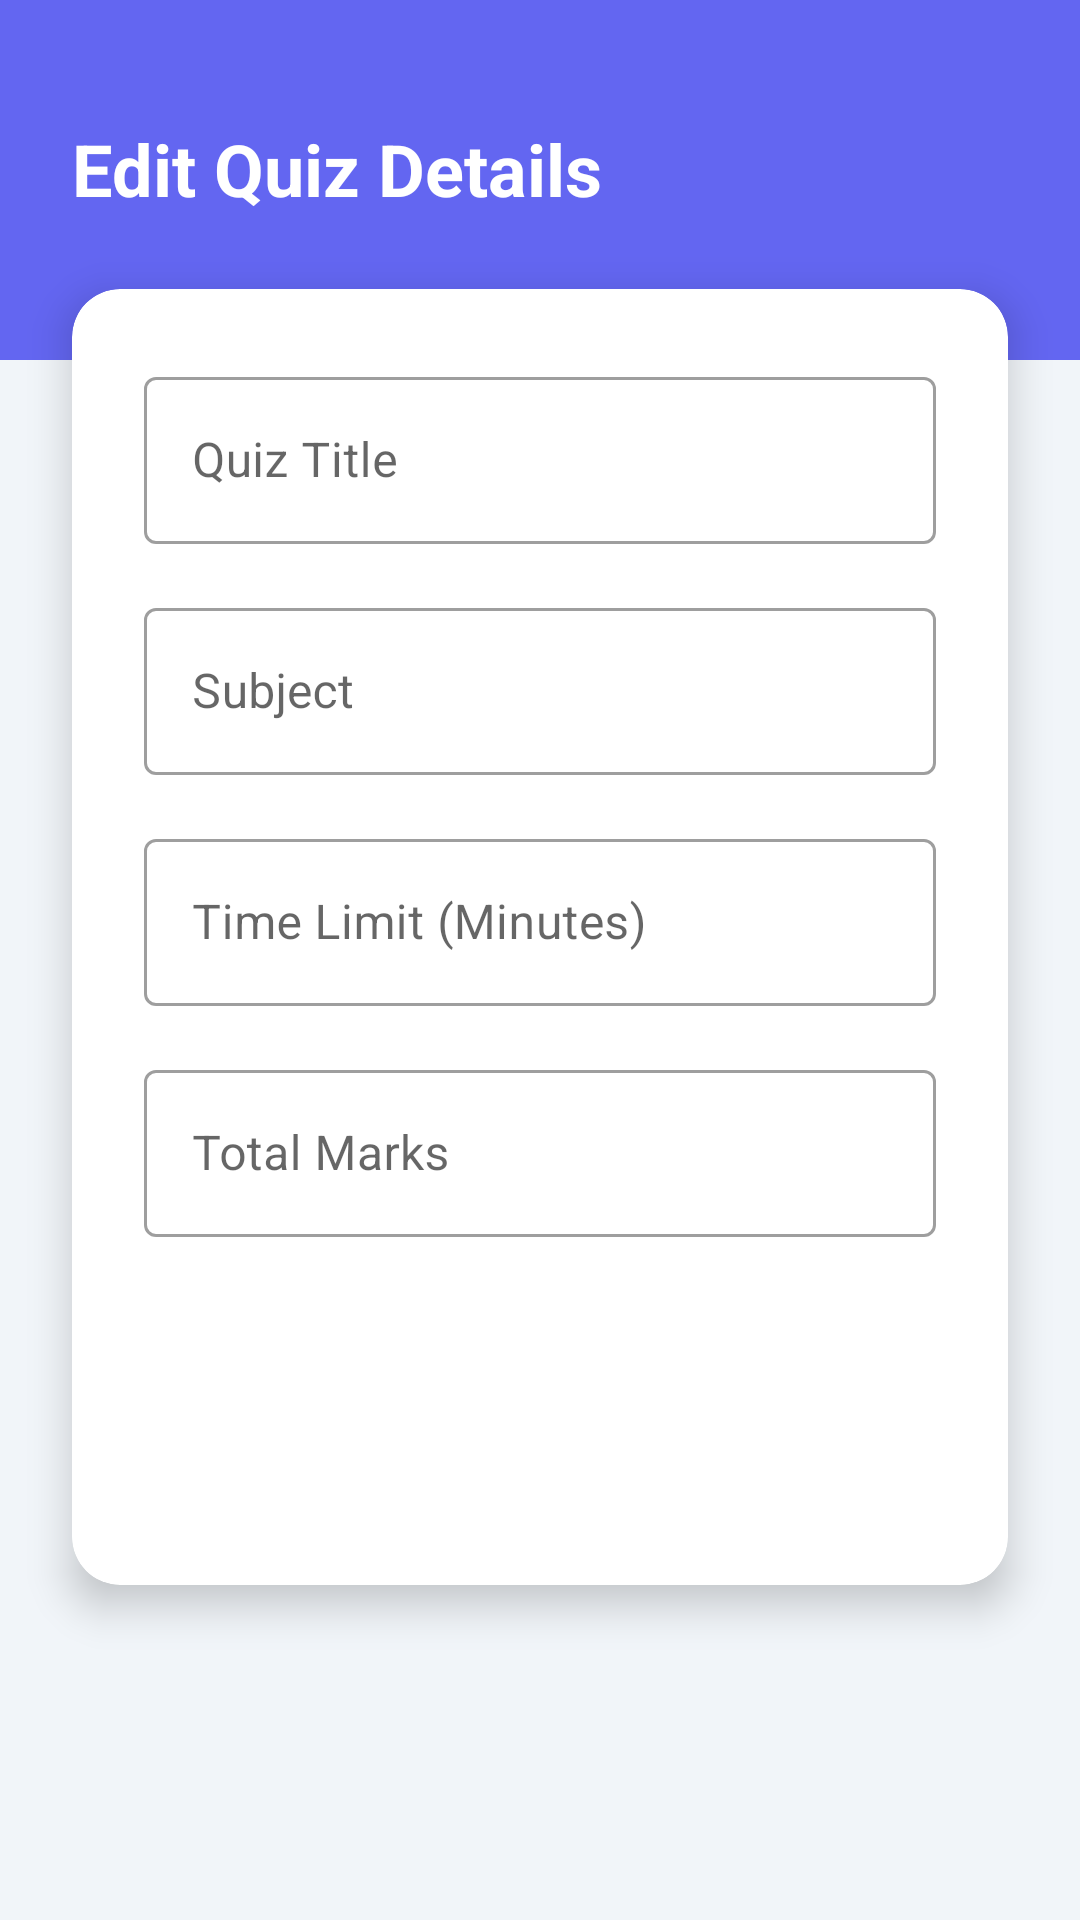

Write the Android layout XML for this screen, with the resource values it uses.
<!-- AndroidManifest.xml: application theme Theme.QuizApp -->
<!-- res/layout/activity_edit_quiz.xml -->
<?xml version="1.0" encoding="utf-8"?>
<androidx.constraintlayout.widget.ConstraintLayout xmlns:android="http://schemas.android.com/apk/res/android"
    xmlns:app="http://schemas.android.com/apk/res-auto"
    xmlns:tools="http://schemas.android.com/tools"
    android:layout_width="match_parent"
    android:layout_height="match_parent"
    android:background="#F1F5F9"
    tools:context=".EditQuizActivity">

    
    <View
        android:id="@+id/header_bg"
        android:layout_width="match_parent"
        android:layout_height="120dp"
        android:background="#6366F1"
        app:layout_constraintTop_toTopOf="parent" />

    <TextView
        android:id="@+id/tv_title"
        android:layout_width="wrap_content"
        android:layout_height="wrap_content"
        android:layout_marginStart="24dp"
        android:layout_marginTop="40dp"
        android:text="Edit Quiz Details"
        android:textColor="@color/white"
        android:textSize="24sp"
        android:textStyle="bold"
        app:layout_constraintStart_toStartOf="parent"
        app:layout_constraintTop_toTopOf="parent" />

    <androidx.cardview.widget.CardView
        android:layout_width="match_parent"
        android:layout_height="wrap_content"
        android:layout_marginHorizontal="24dp"
        android:layout_marginTop="24dp"
        app:cardCornerRadius="16dp"
        app:cardElevation="8dp"
        app:layout_constraintTop_toBottomOf="@+id/tv_title">

        <LinearLayout
            android:layout_width="match_parent"
            android:layout_height="wrap_content"
            android:orientation="vertical"
            android:padding="24dp">

            <com.google.android.material.textfield.TextInputLayout
                style="@style/Widget.MaterialComponents.TextInputLayout.OutlinedBox"
                android:layout_width="match_parent"
                android:layout_height="wrap_content"
                android:hint="Quiz Title">
                <com.google.android.material.textfield.TextInputEditText
                    android:id="@+id/et_quiz_title"
                    android:layout_width="match_parent"
                    android:layout_height="wrap_content"
                    android:inputType="text" />
            </com.google.android.material.textfield.TextInputLayout>

            <com.google.android.material.textfield.TextInputLayout
                style="@style/Widget.MaterialComponents.TextInputLayout.OutlinedBox"
                android:layout_width="match_parent"
                android:layout_height="wrap_content"
                android:layout_marginTop="16dp"
                android:hint="Subject">
                <com.google.android.material.textfield.TextInputEditText
                    android:id="@+id/et_subject"
                    android:layout_width="match_parent"
                    android:layout_height="wrap_content"
                    android:inputType="text" />
            </com.google.android.material.textfield.TextInputLayout>

            <com.google.android.material.textfield.TextInputLayout
                style="@style/Widget.MaterialComponents.TextInputLayout.OutlinedBox"
                android:layout_width="match_parent"
                android:layout_height="wrap_content"
                android:layout_marginTop="16dp"
                android:hint="Time Limit (Minutes)">
                <com.google.android.material.textfield.TextInputEditText
                    android:id="@+id/et_time_limit"
                    android:layout_width="match_parent"
                    android:layout_height="wrap_content"
                    android:inputType="number" />
            </com.google.android.material.textfield.TextInputLayout>

            <com.google.android.material.textfield.TextInputLayout
                style="@style/Widget.MaterialComponents.TextInputLayout.OutlinedBox"
                android:layout_width="match_parent"
                android:layout_height="wrap_content"
                android:layout_marginTop="16dp"
                android:hint="Total Marks">
                <com.google.android.material.textfield.TextInputEditText
                    android:id="@+id/et_total_marks"
                    android:layout_width="match_parent"
                    android:layout_height="wrap_content"
                    android:inputType="number" />
            </com.google.android.material.textfield.TextInputLayout>

            <Button
                android:id="@+id/btn_save"
                style="@style/Button.Primary"
                android:layout_width="match_parent"
                android:layout_height="60dp"
                android:layout_marginTop="32dp"
                android:text="Save Changes" />

        </LinearLayout>
    </androidx.cardview.widget.CardView>

</androidx.constraintlayout.widget.ConstraintLayout>
<!-- resources referenced by this layout -->
<resources>
  <color name="white">#FFFFFF</color>
  <style name="Button.Primary" parent="Widget.MaterialComponents.Button">
          <item name="backgroundTint">#6366F1</item>
          <item name="android:insetTop">0dp</item>
          <item name="android:insetBottom">0dp</item>
          <item name="cornerRadius">12dp</item>
          <item name="android:textAllCaps">false</item>
          <item name="android:textStyle">bold</item>
      </style>
  <style name="Theme.QuizApp" parent="Theme.MaterialComponents.Light.NoActionBar">
          
          <item name="colorPrimary">#6366F1</item>
          <item name="colorPrimaryVariant">#4F46E5</item>
          <item name="colorOnPrimary">@color/white</item>
          
          <item name="colorSecondary">#EC4899</item>
          <item name="colorSecondaryVariant">#DB2777</item>
          <item name="colorOnSecondary">@color/white</item>
          
          <item name="android:statusBarColor">#67E8F9</item>
          <item name="android:windowLightStatusBar">true</item>
          
          <item name="android:windowBackground">@color/white</item>
      </style>
</resources>
